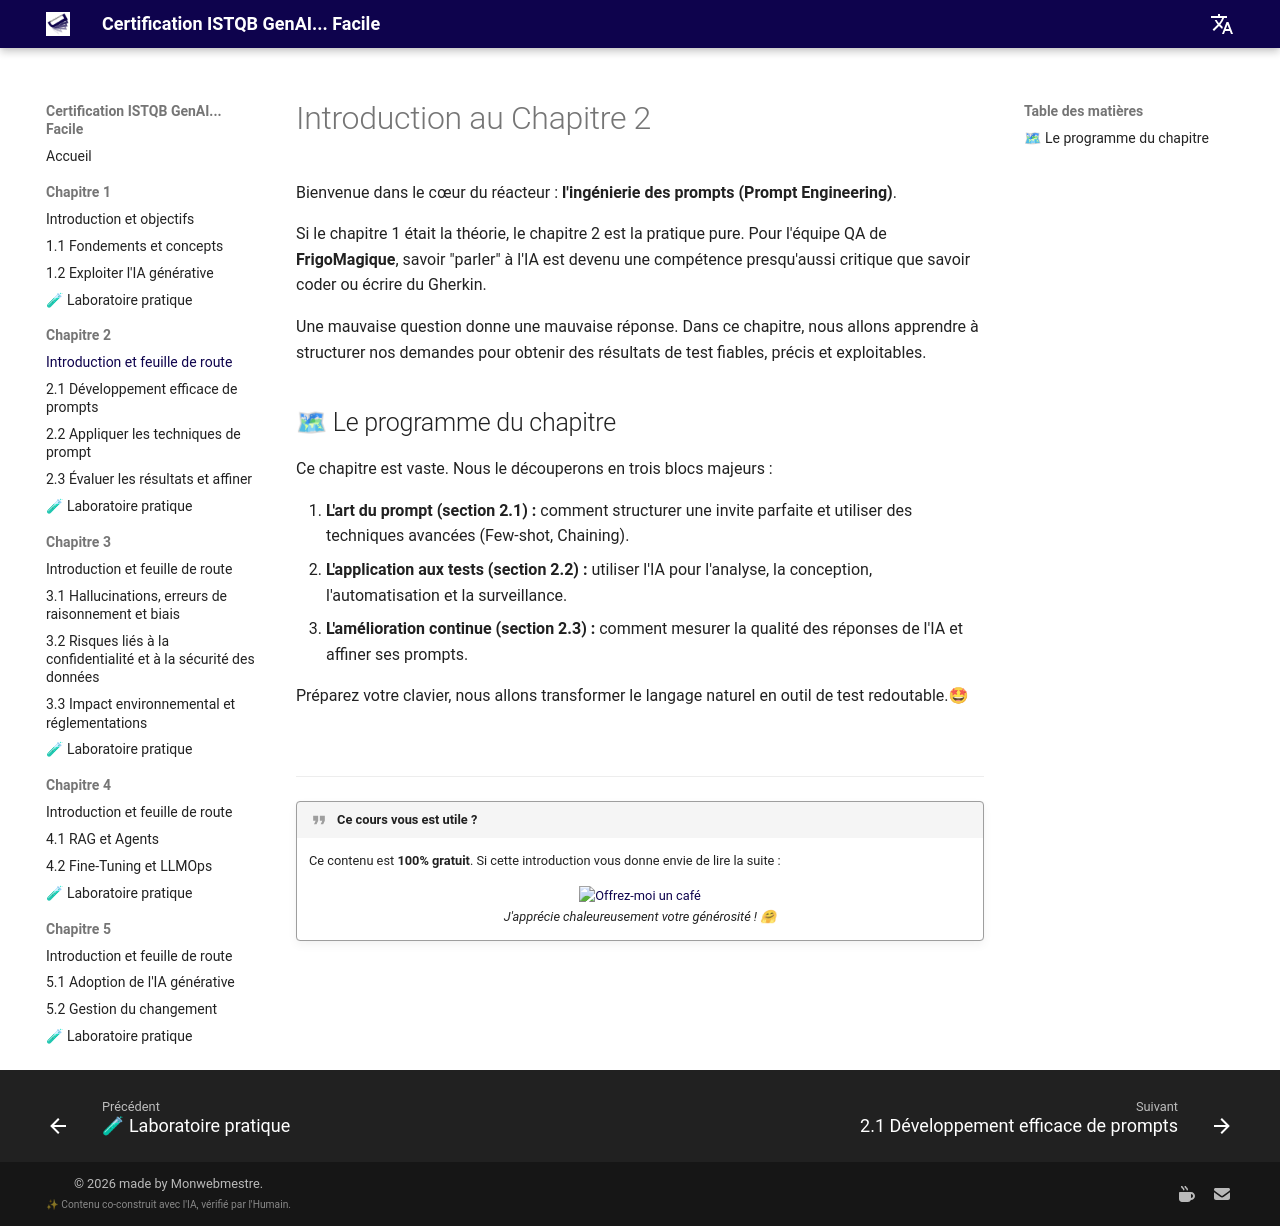

repository: jngoufo/qagenai · page: fr/chapter2/introduction/index.html · generator: mkdocs

# Introduction au Chapitre 2

Bienvenue dans le cœur du réacteur : **l'ingénierie des prompts (Prompt Engineering)**.

Si le chapitre 1 était la théorie, le chapitre 2 est la pratique pure. Pour l'équipe QA de **FrigoMagique**, savoir "parler" à l'IA est devenu une compétence presqu'aussi critique que savoir coder ou écrire du Gherkin.

Une mauvaise question donne une mauvaise réponse. Dans ce chapitre, nous allons apprendre à structurer nos demandes pour obtenir des résultats de test fiables, précis et exploitables.

## 🗺 Le programme du chapitre

Ce chapitre est vaste. Nous le découperons en trois blocs majeurs :

1.  **L'art du prompt (section 2.1) :** comment structurer une invite parfaite et utiliser des techniques avancées (Few-shot, Chaining).
2.  **L'application aux tests (section 2.2) :** utiliser l'IA pour l'analyse, la conception, l'automatisation et la surveillance.
3.  **L'amélioration continue (section 2.3) :** comment mesurer la qualité des réponses de l'IA et affiner ses prompts.

Préparez votre clavier, nous allons transformer le langage naturel en outil de test redoutable.🤩

<br>
<hr>

!!! quote "Ce cours vous est utile ?"
    Ce contenu est **100% gratuit**. Si cette introduction vous donne envie de lire la suite :
    
    <div style="text-align: center; margin-top: 15px;">
        <a href='https://ko-fi.com/monwebmestre' target='_blank'>
            <img height='36' style='border:0px;height:36px;' src='https://storage.ko-fi.com/cdn/kofi2.png?v=3' border='0' alt='Offrez-moi un café' />
        </a>
        <br>
        <em>J'apprécie chaleureusement votre générosité ! 🤗</em>
    </div>
